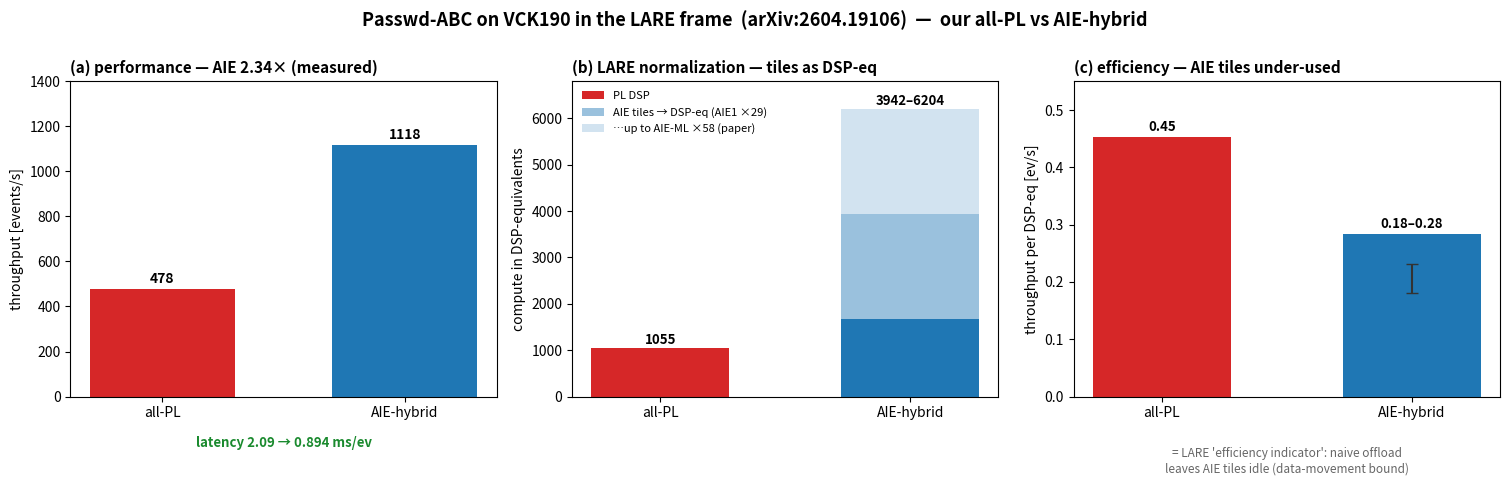

Source code (Python): (Note: this script raises an exception after producing the figure.)
#!/usr/bin/env python
"""Recast our all-PL vs AIE-hybrid Passwd-ABC deployment in the LARE frame
(arXiv:2604.19106). LARE = PL resource needed to match the AIE performance;
the paper normalizes 1 AIE-ML tile ~ 58 DSP58. Our board is the VC1902 (400
AIE1 tiles, ~128 int8 MAC/cyc/tile ~ 29 DSP-eq) -> show the range."""
import numpy as np, matplotlib
matplotlib.use("Agg"); import matplotlib.pyplot as plt
from matplotlib.ticker import AutoMinorLocator

# our measured points (scripts/make_pl_vs_hybrid_charts.py)
PL  = dict(name="all-PL",     thr=478,  lat=2.09,  dsp=1055, lut=204895, tiles=0,  err=0.0,  c="#d62728")
HYB = dict(name="AIE-hybrid", thr=1118, lat=0.894, dsp=1680, lut=120809, tiles=78, err=16.9, c="#1f77b4")
DSP_AVAIL, LUT_AVAIL, TILES_AVAIL = 1968, 899840, 400
TILE_DSP_ML, TILE_DSP_AIE1 = 58, 29    # paper's AIE-ML vs our VC1902 AIE1

fig, ax = plt.subplots(1, 3, figsize=(15.2, 4.9))

# (a) performance — the measured AIE win
a=ax[0]; xs=[0,1]
a.bar(xs,[PL["thr"],HYB["thr"]],color=[PL["c"],HYB["c"]],width=.6)
for x,c in zip(xs,[PL,HYB]): a.text(x,c["thr"]+25,f'{c["thr"]}',ha="center",weight="bold")
a.set_xticks(xs); a.set_xticklabels(["all-PL","AIE-hybrid"]); a.set_ylabel("throughput [events/s]")
a.set_title("(a) performance — AIE 2.34× (measured)",fontsize=11,weight="bold",loc="left")
a.text(.5,-.16,"latency 2.09 → 0.894 ms/ev",transform=a.transAxes,ha="center",color="#1a8a2e",weight="bold",fontsize=9.5)
a.set_ylim(0,1400)

# (b) LARE resource picture: compute in DSP-equivalents (tiles->DSP), + LUT relief
a=ax[1]
pl_dsp_eq  = PL["dsp"]
hyb_dsp_eq_ml  = HYB["dsp"] + HYB["tiles"]*TILE_DSP_ML
hyb_dsp_eq_a1  = HYB["dsp"] + HYB["tiles"]*TILE_DSP_AIE1
a.bar(0, PL["dsp"], color=PL["c"], width=.55, label="PL DSP")
a.bar(1, HYB["dsp"], color=HYB["c"], width=.55)
a.bar(1, HYB["tiles"]*TILE_DSP_AIE1, bottom=HYB["dsp"], color=HYB["c"], alpha=.45, width=.55, label="AIE tiles → DSP-eq (AIE1 ×29)")
a.bar(1, HYB["tiles"]*(TILE_DSP_ML-TILE_DSP_AIE1), bottom=HYB["dsp"]+HYB["tiles"]*TILE_DSP_AIE1,
      color=HYB["c"], alpha=.2, width=.55, label="…up to AIE-ML ×58 (paper)")
a.text(0,PL["dsp"]+80,f'{PL["dsp"]}',ha="center",weight="bold",fontsize=9.5)
a.text(1,hyb_dsp_eq_ml+80,f'{hyb_dsp_eq_a1:.0f}–{hyb_dsp_eq_ml:.0f}',ha="center",weight="bold",fontsize=9.5)
a.set_xticks([0,1]); a.set_xticklabels(["all-PL","AIE-hybrid"]); a.set_ylabel("compute in DSP-equivalents")
a.set_title("(b) LARE normalization — tiles as DSP-eq",fontsize=11,weight="bold",loc="left")
a.legend(frameon=False,fontsize=8,loc="upper left"); a.set_ylim(0,6800)

# (c) efficiency indicator: throughput per DSP-equivalent (lower for AIE = tiles underused)
a=ax[2]
eff_pl  = PL["thr"]/pl_dsp_eq
eff_hyb_a1 = HYB["thr"]/hyb_dsp_eq_a1
eff_hyb_ml = HYB["thr"]/hyb_dsp_eq_ml
a.bar([0],[eff_pl],color=PL["c"],width=.55)
a.bar([1],[eff_hyb_a1],color=HYB["c"],width=.55)
a.errorbar([1],[ (eff_hyb_a1+eff_hyb_ml)/2],yerr=[[ (eff_hyb_a1-eff_hyb_ml)/2],[0]],fmt="none",ecolor="#333",capsize=4)
a.text(0,eff_pl+.01,f'{eff_pl:.2f}',ha="center",weight="bold",fontsize=9.5)
a.text(1,eff_hyb_a1+.01,f'{eff_hyb_ml:.2f}–{eff_hyb_a1:.2f}',ha="center",weight="bold",fontsize=9.5)
a.set_xticks([0,1]); a.set_xticklabels(["all-PL","AIE-hybrid"]); a.set_ylabel("throughput per DSP-eq [ev/s]")
a.set_title("(c) efficiency — AIE tiles under-used",fontsize=11,weight="bold",loc="left")
a.text(.5,-.16,"= LARE 'efficiency indicator': naive offload\nleaves AIE tiles idle (data-movement bound)",
       transform=a.transAxes,ha="center",va="top",fontsize=8.5,color="#666")
a.set_ylim(0,.55)

fig.suptitle("Passwd-ABC on VCK190 in the LARE frame  (arXiv:2604.19106)  —  our all-PL vs AIE-hybrid",
             fontsize=13,weight="bold",y=1.0)
fig.tight_layout()
out="/home/snehadri/repos/aie-unsupervised-search/figs/lare_comparison.png"
fig.savefig(out,dpi=200,bbox_inches="tight"); fig.savefig(out.replace(".png",".pdf"),bbox_inches="tight")
print("saved",out)
print(f"PL  perf/DSP-eq = {eff_pl:.3f}")
print(f"HYB perf/DSP-eq = {eff_hyb_ml:.3f} (AIE-ML×58) .. {eff_hyb_a1:.3f} (AIE1×29)")
print(f"LUT freed by AIE offload: {PL['lut']-HYB['lut']:,} ({100*(PL['lut']-HYB['lut'])/PL['lut']:.0f}%)")
print(f"DSP-eq to match AIE thr in pure PL (LARE, linear scale from PL point): {PL['dsp']*HYB['thr']/PL['thr']:.0f}")
